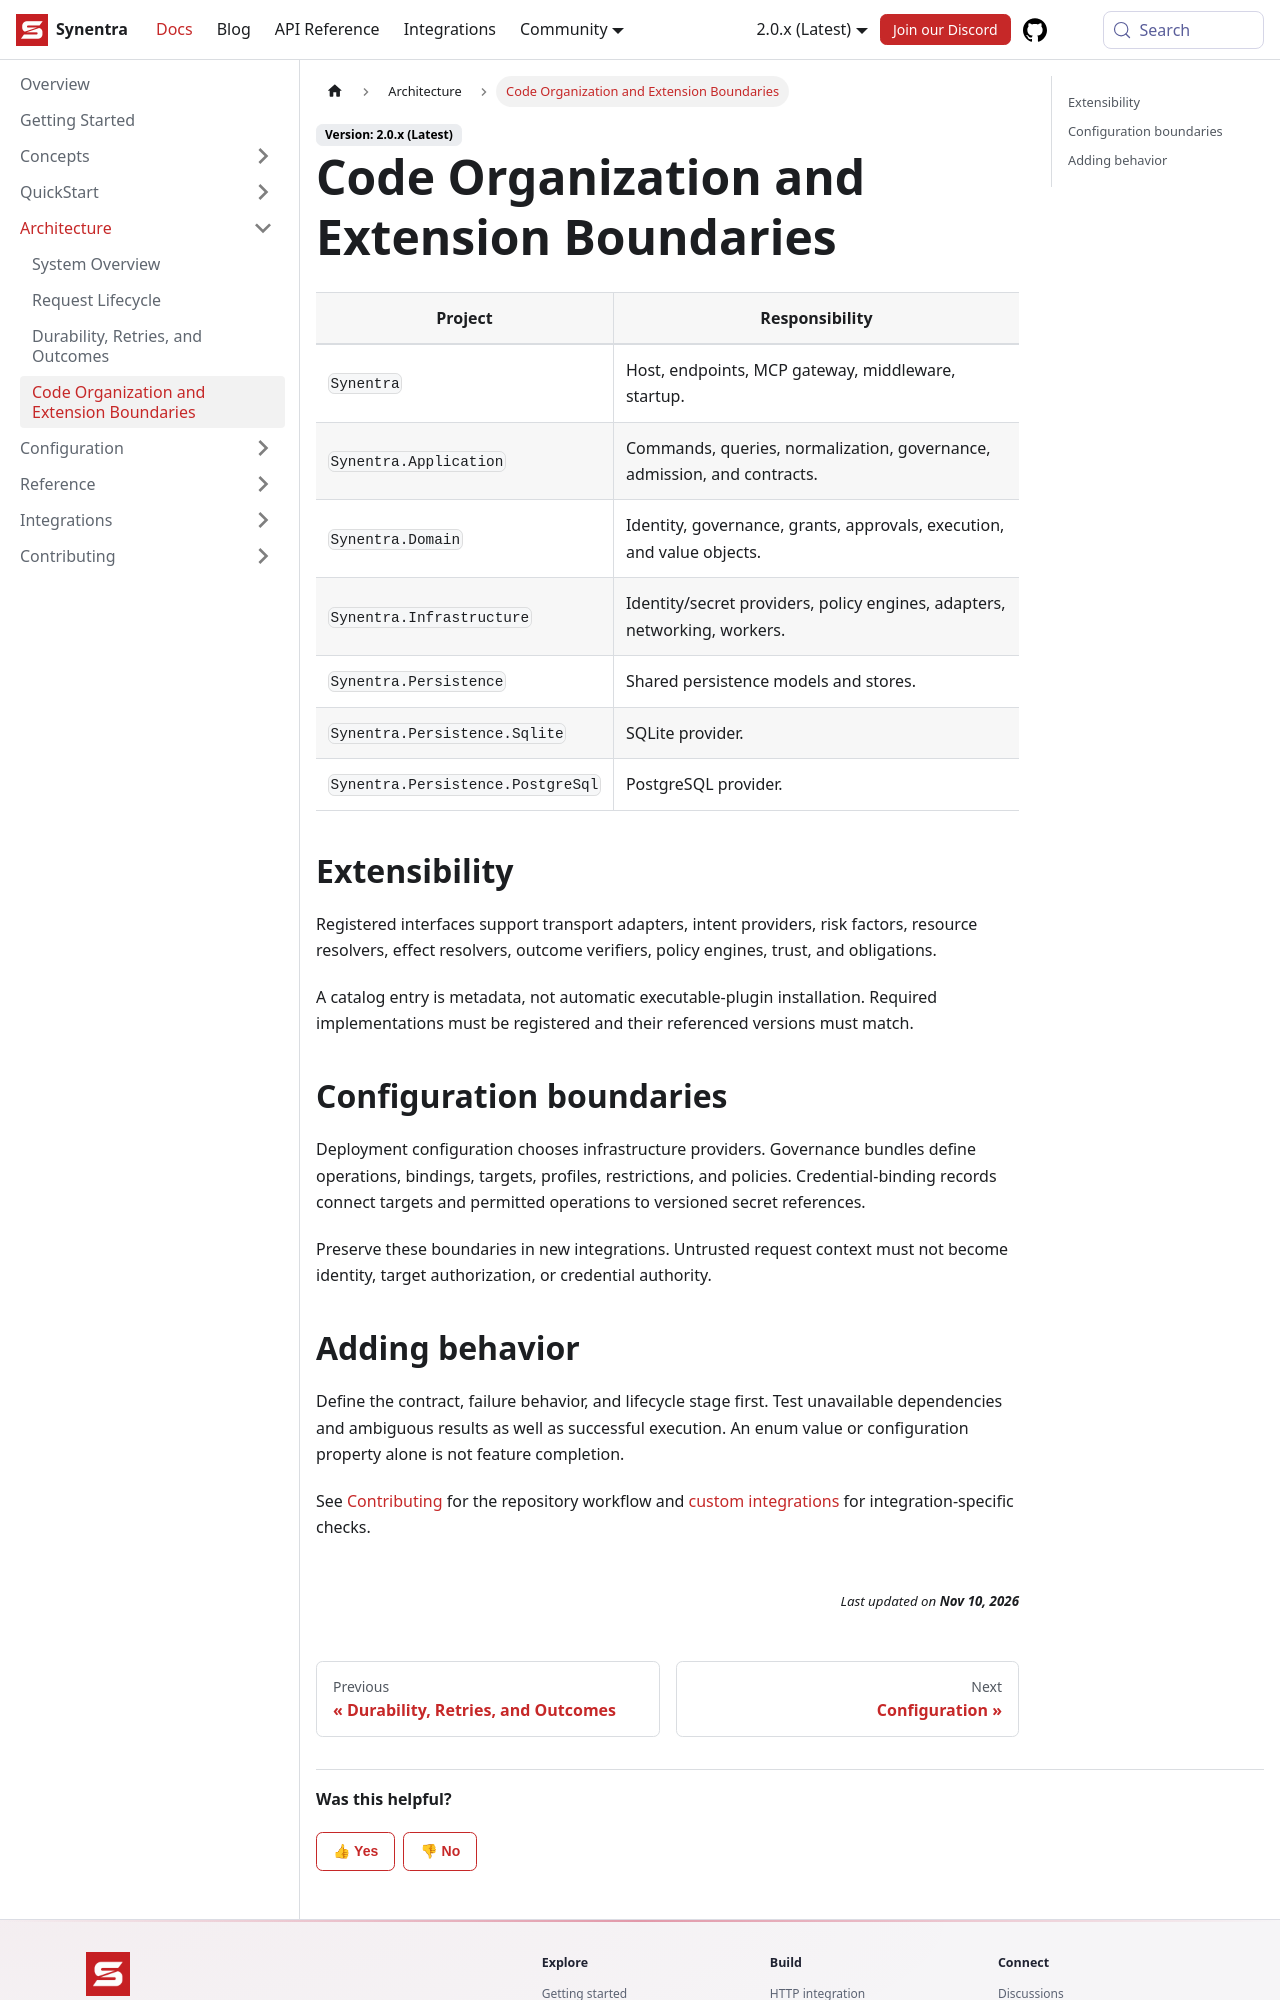

repository: synentra/website · page: docs/architecture/code-organization/index.html · generator: docusaurus

---
id: "code-organization"
title: "Code Organization and Extension Boundaries"
sidebar_position: 4
slug: "code-organization"
description: "Code Organization and Extension Boundaries — Synentra v2 documentation."
---

| Project | Responsibility |
| --- | --- |
| `Synentra` | Host, endpoints, MCP gateway, middleware, startup. |
| `Synentra.Application` | Commands, queries, normalization, governance, admission, and contracts. |
| `Synentra.Domain` | Identity, governance, grants, approvals, execution, and value objects. |
| `Synentra.Infrastructure` | Identity/secret providers, policy engines, adapters, networking, workers. |
| `Synentra.Persistence` | Shared persistence models and stores. |
| `Synentra.Persistence.Sqlite` | SQLite provider. |
| `Synentra.Persistence.PostgreSql` | PostgreSQL provider. |

## Extensibility

Registered interfaces support transport adapters, intent providers, risk factors, resource resolvers, effect resolvers, outcome verifiers, policy engines, trust, and obligations.

A catalog entry is metadata, not automatic executable-plugin installation. Required implementations must be registered and their referenced versions must match.

## Configuration boundaries

Deployment configuration chooses infrastructure providers. Governance bundles define operations, bindings, targets, profiles, restrictions, and policies. Credential-binding records connect targets and permitted operations to versioned secret references.

Preserve these boundaries in new integrations. Untrusted request context must not become identity, target authorization, or credential authority.
